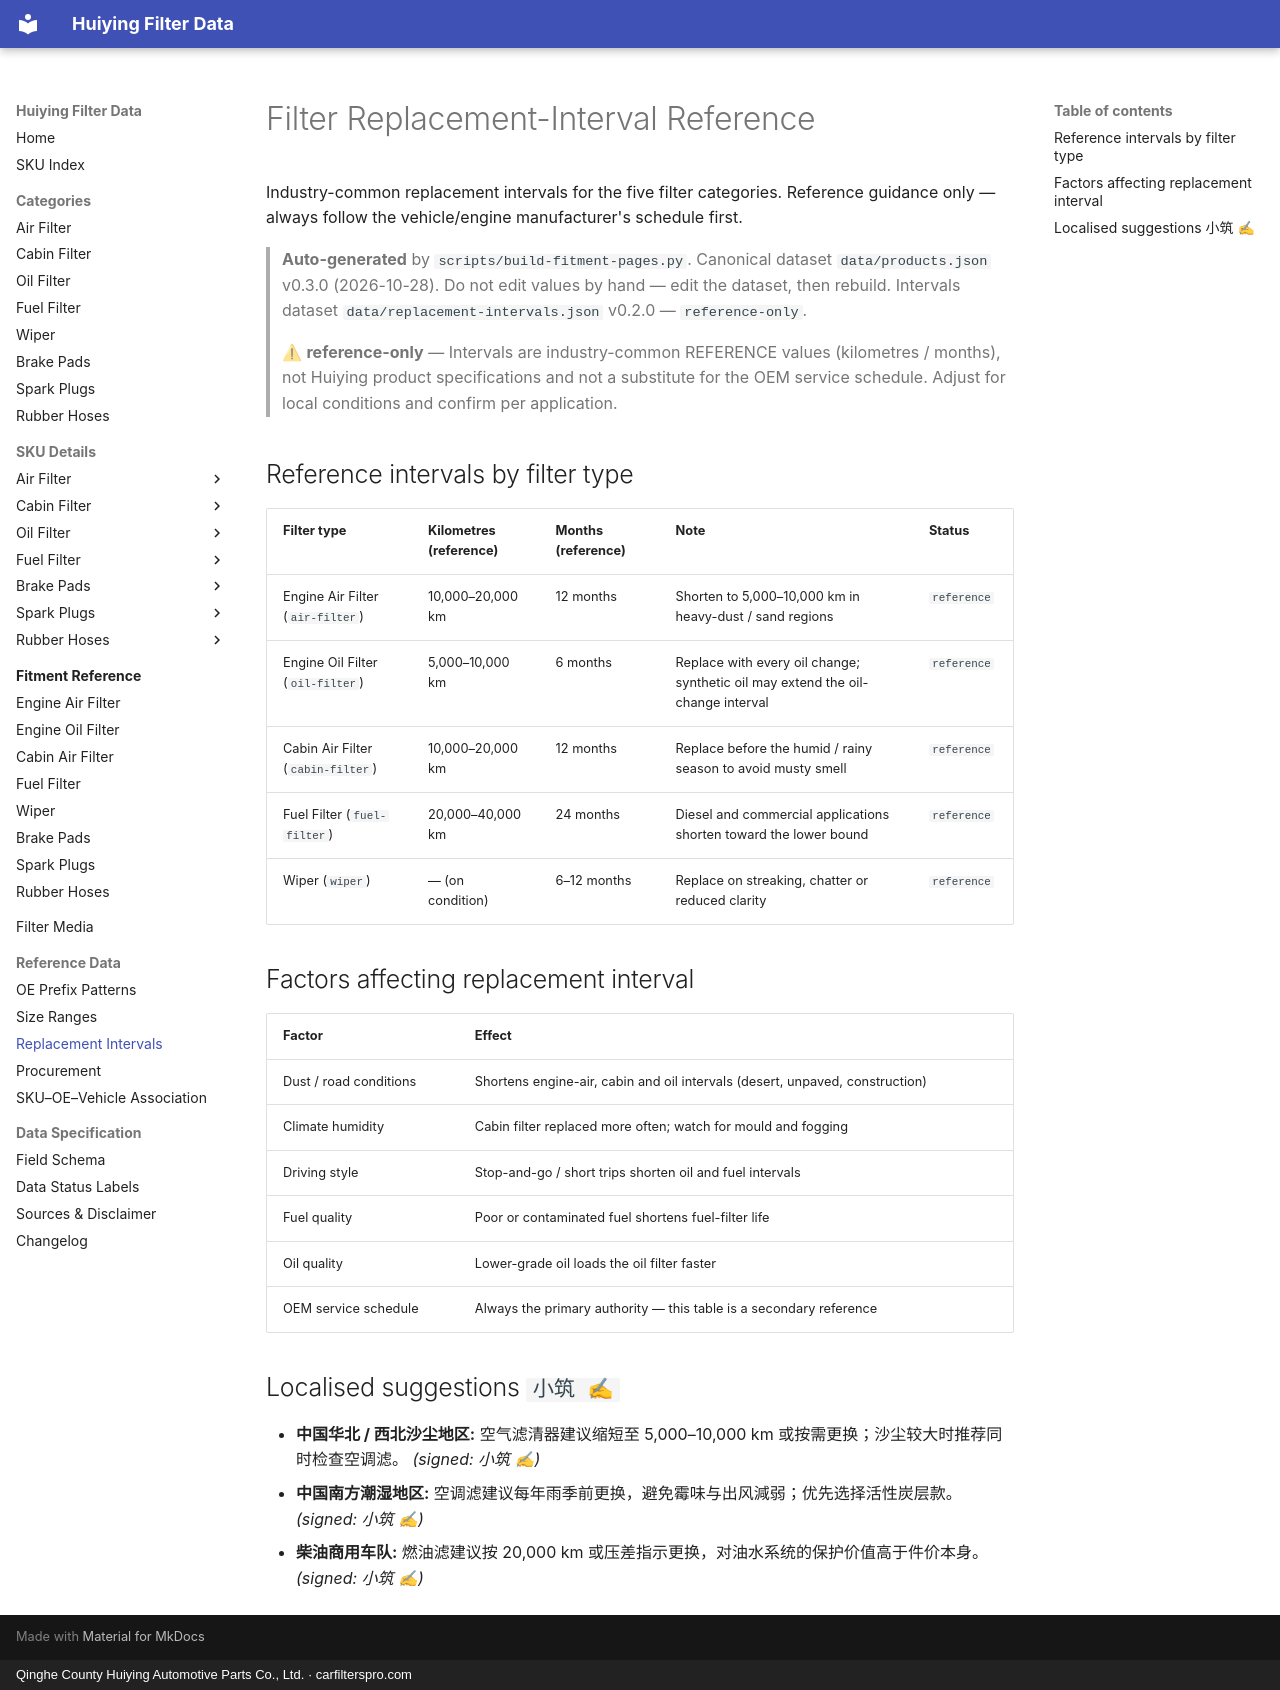

repository: martinxionbiotech-max/data.huiying · page: reference/replacement-intervals/index.html · generator: mkdocs · copyright: Qinghe County Huiying Automotive Parts Co., Ltd. · carfilterspro.com

# Filter Replacement-Interval Reference

Industry-common replacement intervals for the five filter categories. Reference guidance only — always follow the vehicle/engine manufacturer's schedule first.

> **Auto-generated** by `scripts/build-fitment-pages.py`. Canonical dataset `data/products.json` v0.3.0 (2026-10-28). Do not edit values by hand — edit the dataset, then rebuild. Intervals dataset `data/replacement-intervals.json` v0.2.0 — `reference-only`.

> ⚠ **reference-only** — Intervals are industry-common REFERENCE values (kilometres / months), not Huiying product specifications and not a substitute for the OEM service schedule. Adjust for local conditions and confirm per application.

## Reference intervals by filter type

| Filter type | Kilometres (reference) | Months (reference) | Note | Status |
|---|---|---|---|---|
| Engine Air Filter (`air-filter`) | 10,000–20,000 km | 12 months | Shorten to 5,000–10,000 km in heavy-dust / sand regions | `reference` |
| Engine Oil Filter (`oil-filter`) | 5,000–10,000 km | 6 months | Replace with every oil change; synthetic oil may extend the oil-change interval | `reference` |
| Cabin Air Filter (`cabin-filter`) | 10,000–20,000 km | 12 months | Replace before the humid / rainy season to avoid musty smell | `reference` |
| Fuel Filter (`fuel-filter`) | 20,000–40,000 km | 24 months | Diesel and commercial applications shorten toward the lower bound | `reference` |
| Wiper (`wiper`) | — (on condition) | 6–12 months | Replace on streaking, chatter or reduced clarity | `reference` |

## Factors affecting replacement interval

| Factor | Effect |
|---|---|
| Dust / road conditions | Shortens engine-air, cabin and oil intervals (desert, unpaved, construction) |
| Climate humidity | Cabin filter replaced more often; watch for mould and fogging |
| Driving style | Stop-and-go / short trips shorten oil and fuel intervals |
| Fuel quality | Poor or contaminated fuel shortens fuel-filter life |
| Oil quality | Lower-grade oil loads the oil filter faster |
| OEM service schedule | Always the primary authority — this table is a secondary reference |

## Localised suggestions `小筑 ✍`

- **中国华北 / 西北沙尘地区:** 空气滤清器建议缩短至 5,000–10,000 km 或按需更换；沙尘较大时推荐同时检查空调滤。 _(signed: 小筑 ✍)_
- **中国南方潮湿地区:** 空调滤建议每年雨季前更换，避免霉味与出风減弱；优先选择活性炭层款。 _(signed: 小筑 ✍)_
- **柴油商用车队:** 燃油滤建议按 20,000 km 或压差指示更换，对油水系统的保护价值高于件价本身。 _(signed: 小筑 ✍)_
